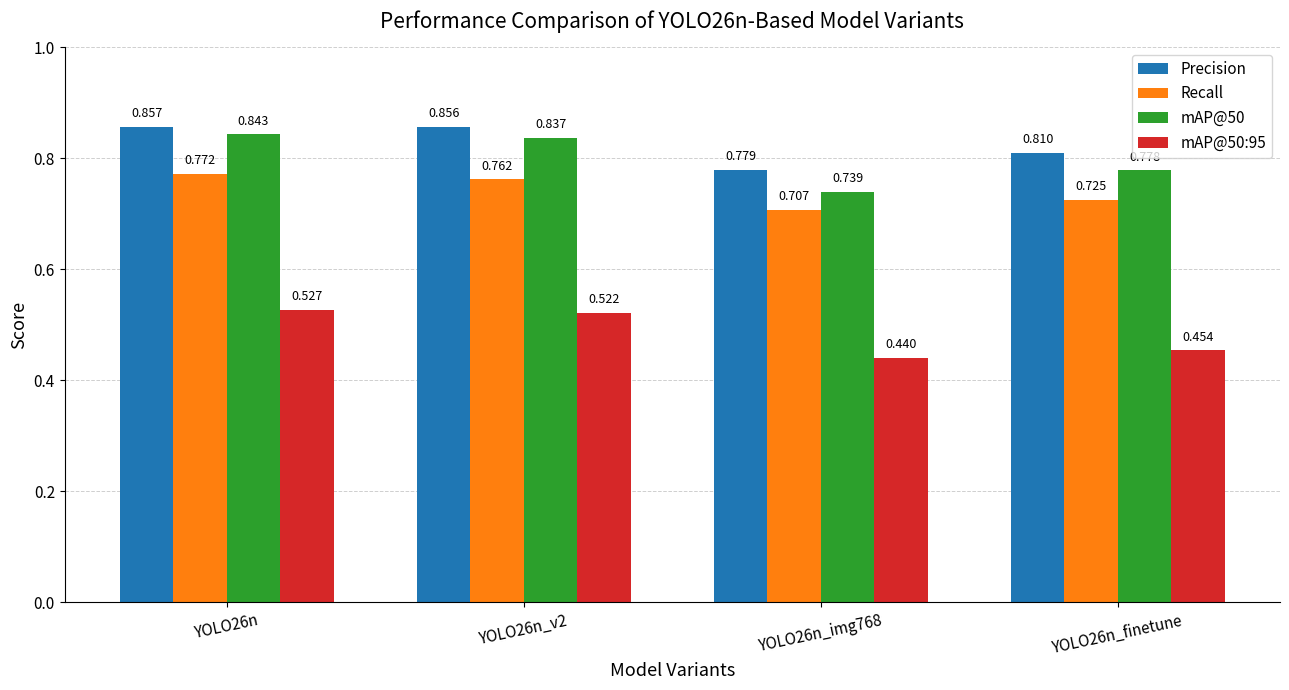

Source code (Python):
import matplotlib.pyplot as plt
import numpy as np
import os

# =========================
# Model names
# =========================
models = [
    "YOLO26n",
    "YOLO26n_v2",
    "YOLO26n_img768",
    "YOLO26n_finetune"
]

# =========================
# Verified metrics
# =========================
precision = [0.857, 0.856, 0.779, 0.810]
recall    = [0.772, 0.762, 0.707, 0.725]
map50     = [0.843, 0.837, 0.739, 0.778]
map5095   = [0.527, 0.522, 0.440, 0.454]

# =========================
# Output folder
# =========================
save_dir = r"D:\PLADICS\results\figures"
os.makedirs(save_dir, exist_ok=True)
save_path_png = os.path.join(save_dir, "model_comparison_paper.png")
save_path_pdf = os.path.join(save_dir, "model_comparison_paper.pdf")

# =========================
# Plot settings
# =========================
x = np.arange(len(models))
width = 0.18

fig, ax = plt.subplots(figsize=(13, 7))

bars1 = ax.bar(x - 1.5 * width, precision, width, label="Precision")
bars2 = ax.bar(x - 0.5 * width, recall,    width, label="Recall")
bars3 = ax.bar(x + 0.5 * width, map50,     width, label="mAP@50")
bars4 = ax.bar(x + 1.5 * width, map5095,   width, label="mAP@50:95")

# Axis labels and title
ax.set_xlabel("Model Variants", fontsize=13)
ax.set_ylabel("Score", fontsize=13)
ax.set_title("Performance Comparison of YOLO26n-Based Model Variants", fontsize=15, pad=14)

# Ticks
ax.set_xticks(x)
ax.set_xticklabels(models, rotation=12, ha="center", fontsize=11)
ax.tick_params(axis='y', labelsize=11)

# Y-axis range
ax.set_ylim(0, 1.0)

# Grid
ax.grid(axis="y", linestyle="--", linewidth=0.7, alpha=0.6)
ax.set_axisbelow(True)

# Legend
ax.legend(loc="upper right", fontsize=11, frameon=True)

# Value labels
def add_labels(bars):
    for bar in bars:
        height = bar.get_height()
        ax.text(
            bar.get_x() + bar.get_width() / 2,
            height + 0.012,
            f"{height:.3f}",
            ha="center",
            va="bottom",
            fontsize=9
        )

add_labels(bars1)
add_labels(bars2)
add_labels(bars3)
add_labels(bars4)

# Cleaner borders
for spine in ["top", "right"]:
    ax.spines[spine].set_visible(False)

plt.tight_layout()

# Save high-quality outputs
plt.savefig(save_path_png, dpi=600, bbox_inches="tight")
plt.savefig(save_path_pdf, dpi=600, bbox_inches="tight")

print(f"\nFigure saved as PNG: {save_path_png}")
print(f"Figure saved as PDF: {save_path_pdf}")

plt.show()
